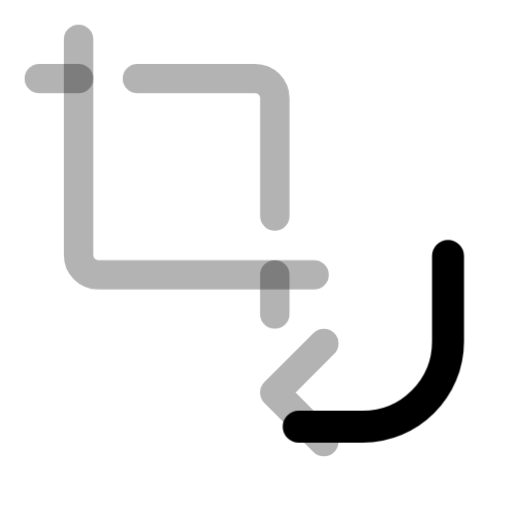
t = 0.00 s
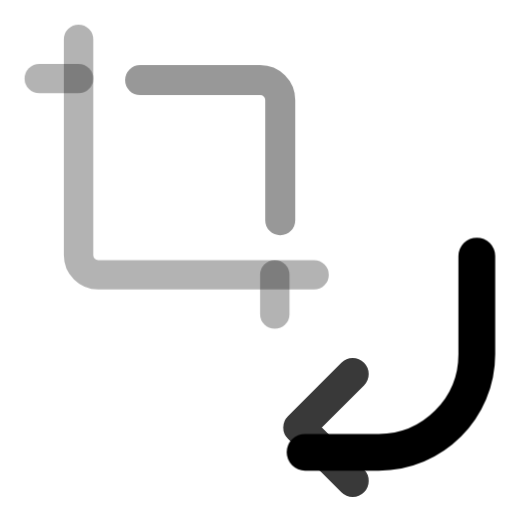
t = 0.20 s
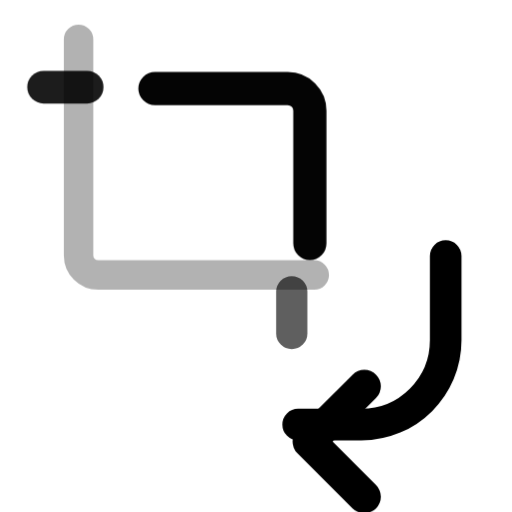
t = 0.40 s
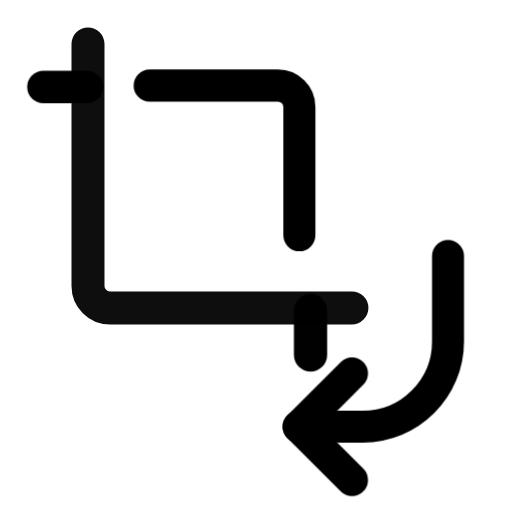
t = 0.60 s
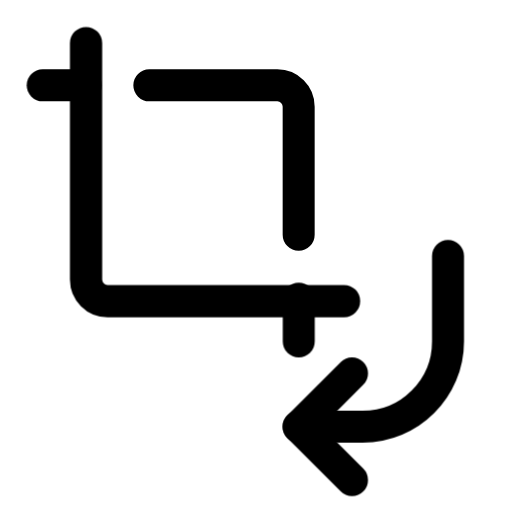
t = 0.80 s
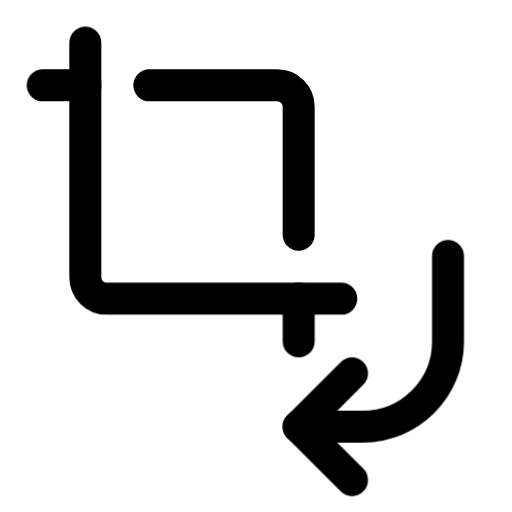
t = 1.00 s

The animated SVG that drew these frames (rendered in a browser with its animation timeline set to each time). Animation: 12 CSS @keyframes rules; one cycle of 1.00 s.

<svg
  xmlns="http://www.w3.org/2000/svg"
  width="24"
  height="24"
  viewBox="0 0 24 24"
  fill="none"
  stroke="currentColor"
  stroke-width="1.5"
  stroke-linecap="round"
  stroke-linejoin="round"
  overflow="visible"
  class="animated-iconoir animated-iconoir-crop-rotate-br"
  role="img"
  aria-label="crop rotate br"
>
  <title>crop rotate br</title>
<style>
  .ai-delay-0 { --ai-delay: 0ms; }
  .ai-delay-1 { --ai-delay: 80ms; }
  .ai-delay-2 { --ai-delay: 160ms; }
  .ai-delay-3 { --ai-delay: 240ms; }
  .ai-delay-4 { --ai-delay: 320ms; }
  .ai-delay-5 { --ai-delay: 400ms; }
  .ai-delay-6 { --ai-delay: 480ms; }
  .ai-delay-7 { --ai-delay: 560ms; }

  .ai-primary { stroke: var(--animated-iconoir-primary, var(--ai-primary, currentColor)); }
  .ai-secondary { stroke: var(--animated-iconoir-secondary, var(--ai-secondary, currentColor)); }

  .ai-anim-fill {
    fill: currentColor;
    fill-opacity: 0;
    transition: fill-opacity 500ms ease var(--ai-delay, 0ms);
  }
  .animated-iconoir:hover .ai-anim-fill,
  .ai-icon-wrapper:hover .ai-anim-fill { fill-opacity: 0.18; }

  .ai-anim-draw { }
  .animated-iconoir:hover .ai-anim-draw,
  .ai-icon-wrapper:hover .ai-anim-draw { animation: ai-draw-in 600ms ease var(--ai-delay, 0ms) both; }
  @keyframes ai-draw-in { 0% { stroke-dashoffset: var(--ai-dash-len, 50); } 100% { stroke-dashoffset: 0; } }

  .ai-anim-draw-line { }
  .animated-iconoir:hover .ai-anim-draw-line,
  .ai-icon-wrapper:hover .ai-anim-draw-line { animation: ai-draw-line 500ms ease var(--ai-delay, 0ms) both; }
  @keyframes ai-draw-line { 0% { stroke-dashoffset: var(--ai-dash-len, 20); } 100% { stroke-dashoffset: 0; } }

  .ai-anim-fade { }
  .animated-iconoir:hover .ai-anim-fade,
  .ai-icon-wrapper:hover .ai-anim-fade { animation: ai-fade-pop 500ms ease var(--ai-delay, 0ms) both; }
  @keyframes ai-fade-pop { 0% { opacity: 0.3; transform: scale(0.92); } 60% { opacity: 1; transform: scale(1.04); } 100% { opacity: 1; transform: scale(1); } }

  .ai-anim-dot-appear { }
  .animated-iconoir:hover .ai-anim-dot-appear,
  .ai-icon-wrapper:hover .ai-anim-dot-appear { animation: ai-dot-pop 500ms ease 200ms both; }
  @keyframes ai-dot-pop { 0% { transform: scale(1); } 40% { transform: scale(0.3); } 70% { transform: scale(1.3); } 100% { transform: scale(1); } }

  .ai-anim-bar { transform-origin: center bottom; }
  .animated-iconoir:hover .ai-anim-bar,
  .ai-icon-wrapper:hover .ai-anim-bar { animation: ai-bar-grow 600ms cubic-bezier(0.34, 1.56, 0.64, 1) var(--ai-delay, 0ms) both; }
  @keyframes ai-bar-grow { 0% { transform: scaleY(0.2); } 60% { transform: scaleY(1.08); } 100% { transform: scaleY(1); } }

  .ai-anim-scale-pop { transform-origin: center; }
  .animated-iconoir:hover .ai-anim-scale-pop,
  .ai-icon-wrapper:hover .ai-anim-scale-pop { animation: ai-scale-pop 500ms cubic-bezier(0.34, 1.56, 0.64, 1) var(--ai-delay, 0ms) both; }
  @keyframes ai-scale-pop { 0% { transform: scale(1); } 40% { transform: scale(1.15); } 100% { transform: scale(1); } }

  .ai-anim-pulse-element { }
  .animated-iconoir:hover .ai-anim-pulse-element,
  .ai-icon-wrapper:hover .ai-anim-pulse-element { animation: ai-pulse 0.7s ease-in-out; }
  @keyframes ai-pulse { 0%, 100% { opacity: 1; } 50% { opacity: 0.3; } }

  .ai-anim-gear { transform-origin: 12px 12px; transition: transform 700ms cubic-bezier(0.34, 1.56, 0.64, 1) var(--ai-delay, 0ms); }
  .animated-iconoir:hover .ai-anim-gear,
  .ai-icon-wrapper:hover .ai-anim-gear { transform: rotate(var(--ai-rotation, 90deg)); }

  .ai-anim-nudge { transition: transform 500ms cubic-bezier(0.34, 1.56, 0.64, 1) var(--ai-delay, 0ms); }
  .animated-iconoir:hover .ai-anim-nudge,
  .ai-icon-wrapper:hover .ai-anim-nudge { transform: translate(var(--ai-tx, 0px), var(--ai-ty, 0px)); }

  .ai-anim-bell-ring { transform-origin: 12px 3px; }
  .animated-iconoir:hover .ai-anim-bell-ring,
  .ai-icon-wrapper:hover .ai-anim-bell-ring { animation: ai-bell-ring 0.7s ease; }
  @keyframes ai-bell-ring { 0% { transform: rotate(0deg); } 12% { transform: rotate(14deg); } 24% { transform: rotate(-12deg); } 36% { transform: rotate(8deg); } 48% { transform: rotate(-5deg); } 60% { transform: rotate(2deg); } 100% { transform: rotate(0deg); } }

  .ai-anim-heart-beat { transform-origin: 12px 13px; }
  .animated-iconoir:hover .ai-anim-heart-beat,
  .ai-icon-wrapper:hover .ai-anim-heart-beat { animation: ai-heart-beat 0.8s ease; }
  @keyframes ai-heart-beat { 0% { transform: scale(1); } 15% { transform: scale(1.2); } 30% { transform: scale(1); } 45% { transform: scale(1.15); } 60% { transform: scale(1); } }

  .ai-anim-rocket-lift { transition: transform 500ms cubic-bezier(0.34, 1.56, 0.64, 1) var(--ai-delay, 0ms); }
  .animated-iconoir:hover .ai-anim-rocket-lift,
  .ai-icon-wrapper:hover .ai-anim-rocket-lift { transform: translate(1px, -1.5px); }

  .ai-anim-handle-lift { transition: transform 500ms ease var(--ai-delay, 0ms); }
  .animated-iconoir:hover .ai-anim-handle-lift,
  .ai-icon-wrapper:hover .ai-anim-handle-lift { transform: translateY(-1.5px); }

  .ai-anim-page-turn { transform-origin: left center; transition: transform 500ms ease var(--ai-delay, 0ms); }
  .animated-iconoir:hover .ai-anim-page-turn,
  .ai-icon-wrapper:hover .ai-anim-page-turn { transform: rotateY(-12deg); }

  .ai-anim-menu-line { transform-origin: left center; transition: transform 400ms ease var(--ai-delay, 0ms); }
  .animated-iconoir:hover .ai-anim-menu-line,
  .ai-icon-wrapper:hover .ai-anim-menu-line { transform: scaleX(var(--ai-scale-x, 0.7)); }

  .ai-anim-mail-flap { transform-origin: center top; }
  .animated-iconoir:hover .ai-anim-mail-flap,
  .ai-icon-wrapper:hover .ai-anim-mail-flap { animation: ai-mail-flap 700ms ease var(--ai-delay, 0ms) both; }
  @keyframes ai-mail-flap { 0% { transform: rotateX(0deg); } 40% { transform: rotateX(-30deg); } 70% { transform: rotateX(5deg); } 100% { transform: rotateX(0deg); } }

  .ai-anim-shake { transform-origin: center; }
  .animated-iconoir:hover .ai-anim-shake,
  .ai-icon-wrapper:hover .ai-anim-shake { animation: ai-shake 600ms ease var(--ai-delay, 0ms) both; }
  @keyframes ai-shake { 0% { transform: translateX(0) rotate(0deg); } 15% { transform: translateX(-1.5px) rotate(-3deg); } 30% { transform: translateX(1.5px) rotate(3deg); } 45% { transform: translateX(-1px) rotate(-2deg); } 60% { transform: translateX(1px) rotate(2deg); } 75% { transform: translateX(-0.5px) rotate(-1deg); } 100% { transform: translateX(0) rotate(0deg); } }

  .ai-anim-spin { transform-origin: 12px 12px; }
  .animated-iconoir:hover .ai-anim-spin,
  .ai-icon-wrapper:hover .ai-anim-spin { animation: ai-spin 700ms cubic-bezier(0.4, 0, 0.2, 1) var(--ai-delay, 0ms) both; }
  @keyframes ai-spin { 0% { transform: rotate(0deg); } 100% { transform: rotate(360deg); } }
</style>
  <path d="M14 20H17C19.2091 20 21 18.2091 21 16V12" stroke="currentColor" stroke-linecap="round" stroke-linejoin="round" class="ai-primary ai-anim-scale-pop ai-delay-0" />
  <path d="M16.5 22.5L14 20L16.5 17.5" stroke="currentColor" stroke-linecap="round" stroke-linejoin="round" class="ai-secondary ai-anim-fade ai-delay-1" />
  <path d="M14 11L14 5C14 4.44772 13.5523 4 13 4L7 4" stroke="currentColor" stroke-linecap="round" stroke-linejoin="round" class="ai-secondary ai-anim-fade ai-delay-2" />
  <path d="M2 4H4" stroke="currentColor" stroke-linecap="round" stroke-linejoin="round" class="ai-secondary ai-anim-fade ai-delay-3" />
  <path d="M14 16V14" stroke="currentColor" stroke-linecap="round" stroke-linejoin="round" class="ai-secondary ai-anim-fade ai-delay-4" />
  <path d="M4 2L4 13C4 13.5523 4.44772 14 5 14L16 14" stroke="currentColor" stroke-linecap="round" stroke-linejoin="round" class="ai-secondary ai-anim-fade ai-delay-5" />
</svg>
